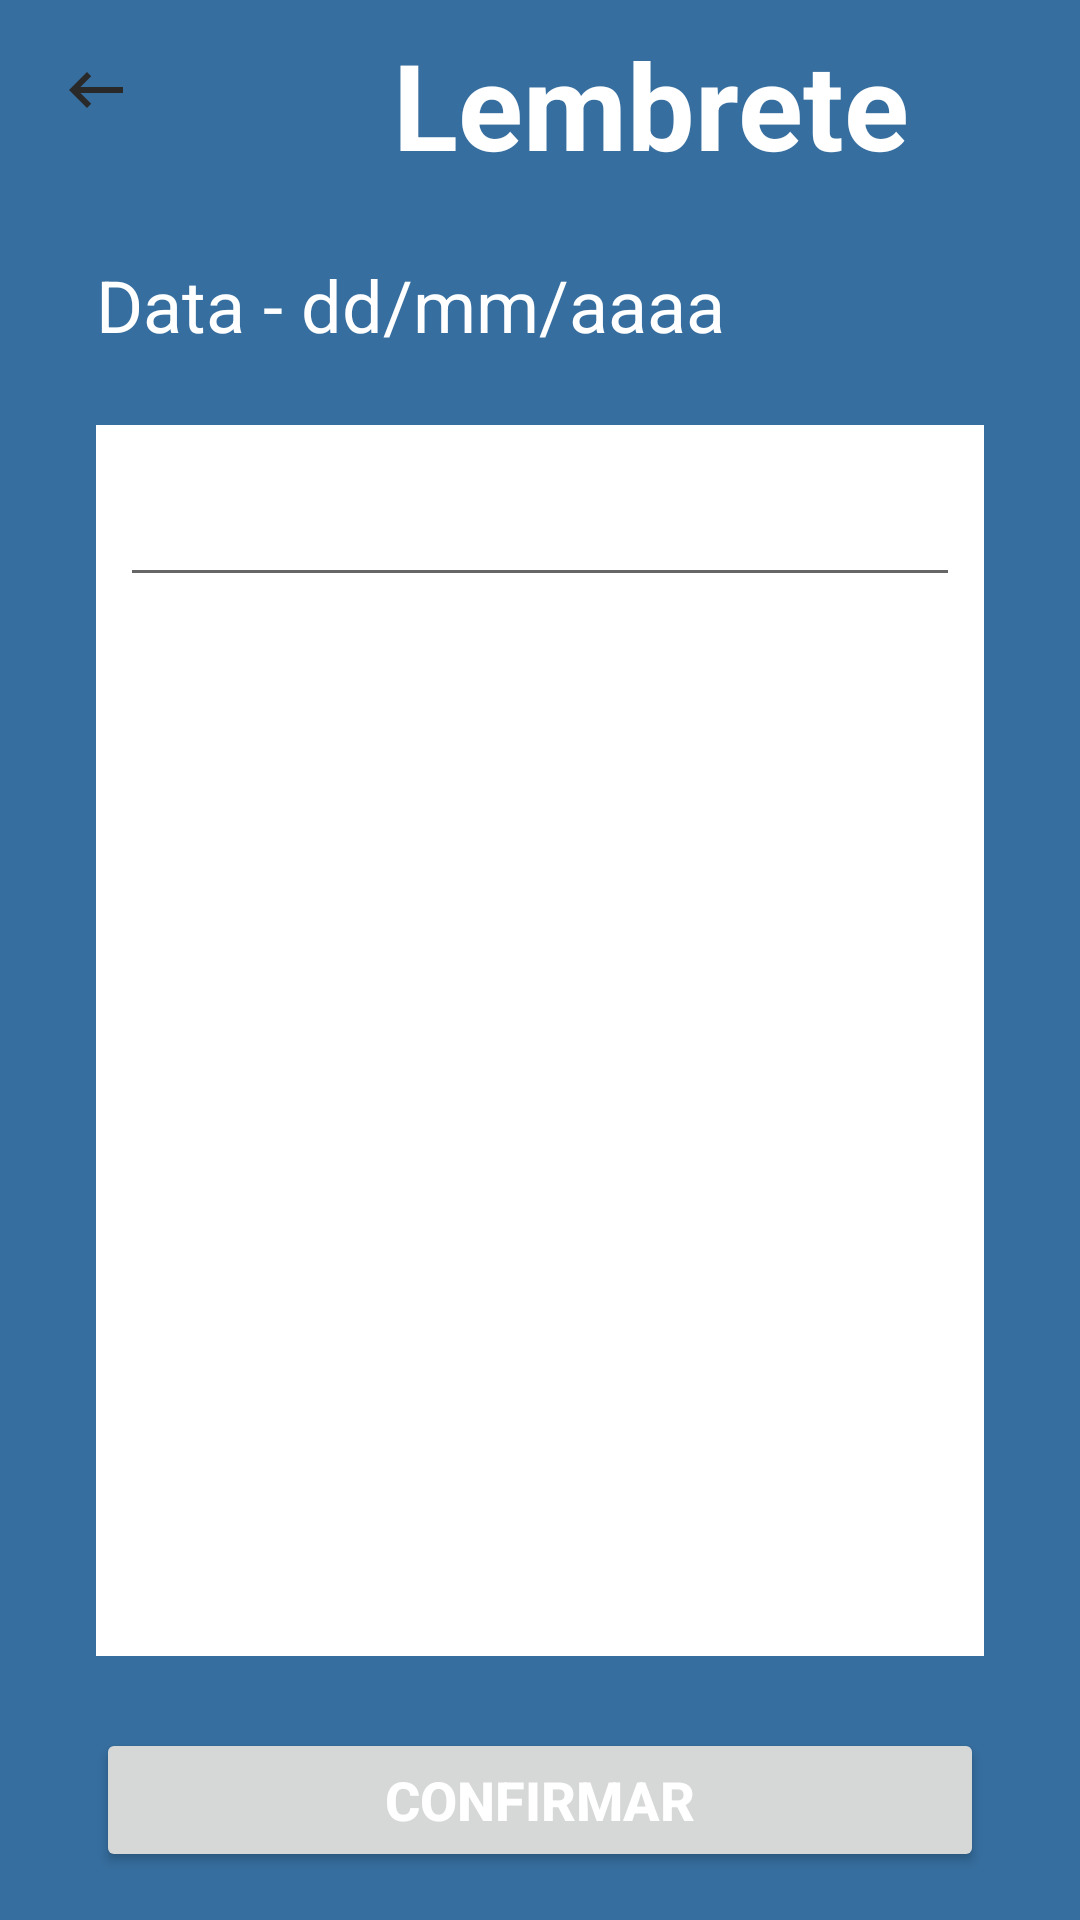

Android layout source for this screen:
<!-- AndroidManifest.xml: application theme Theme.FrontDti -->
<!-- res/layout/fragment_reminder_creation.xml -->
<?xml version="1.0" encoding="utf-8"?>
<androidx.constraintlayout.widget.ConstraintLayout xmlns:android="http://schemas.android.com/apk/res/android"
    xmlns:app="http://schemas.android.com/apk/res-auto"
    xmlns:tools="http://schemas.android.com/tools"
    android:layout_width="match_parent"
    android:layout_height="match_parent"
    android:background="@color/light_blue"
    tools:context=".presentation.reminder_creation.ReminderCreation">

    <ImageButton
        android:id="@+id/ib_back"
        android:layout_width="wrap_content"
        android:layout_height="wrap_content"
        android:layout_margin="8dp"
        android:backgroundTint="@color/light_blue"
        android:contentDescription="@string/back_button"
        android:src="@drawable/baseline_keyboard_backspace_24"
        app:layout_constraintStart_toStartOf="parent"
        app:layout_constraintTop_toTopOf="parent" />

    <TextView
        android:id="@+id/tv_page_name"
        android:layout_width="0dp"
        android:layout_height="wrap_content"
        android:layout_marginTop="8dp"
        android:text="@string/reminder"
        android:textColor="@color/white"
        android:layout_marginStart="75dp"
        android:textSize="40sp"
        android:textStyle="bold"
        app:layout_constraintEnd_toEndOf="parent"
        app:layout_constraintStart_toEndOf="@+id/ib_back"
        app:layout_constraintTop_toTopOf="parent" />

    <TextView
        android:id="@+id/tv_date"
        android:layout_width="wrap_content"
        android:layout_height="wrap_content"
        android:layout_marginStart="32dp"
        android:layout_marginTop="24dp"
        android:textColor="@color/white"
        android:textColorHint="@color/white"
        android:hint="@string/date"
        android:textSize="24sp"
        app:layout_constraintStart_toStartOf="parent"
        app:layout_constraintTop_toBottomOf="@id/tv_page_name" />

    <ImageButton
        android:id="@+id/ib_calendar"
        android:layout_width="wrap_content"
        android:layout_height="wrap_content"
        android:layout_marginTop="24dp"
        android:layout_marginEnd="32dp"
        android:backgroundTint="@color/light_blue"
        android:contentDescription="@string/back_button"
        android:src="@drawable/baseline_calendar_month_24"
        app:layout_constraintEnd_toEndOf="parent"
        app:layout_constraintTop_toBottomOf="@id/tv_page_name" />

    <LinearLayout
        android:id="@+id/ll_text_box"
        android:layout_width="match_parent"
        android:layout_height="0dp"
        android:layout_marginStart="32dp"
        android:layout_marginTop="24dp"
        android:layout_marginEnd="32dp"
        android:layout_marginBottom="24dp"
        android:background="@color/white"
        app:layout_constraintBottom_toTopOf="@id/bt_confirm"
        app:layout_constraintTop_toBottomOf="@+id/tv_date">

        <EditText
            android:id="@+id/et_name"
            android:layout_width="match_parent"
            android:layout_height="wrap_content"
            android:layout_margin="8dp"
            android:autofillHints="Preencha seu lembrete"
            android:inputType="textMultiLine"
            android:textSize="24sp"
            tools:ignore="LabelFor" />

    </LinearLayout>

    <Button
        android:id="@+id/bt_confirm"
        android:layout_width="match_parent"
        android:layout_height="wrap_content"
        android:layout_marginStart="32dp"
        android:layout_marginEnd="32dp"
        android:layout_marginBottom="16dp"
        android:textColor="@color/white"
        android:text="@string/confirm"
        android:textSize="18sp"
        android:textStyle="bold"
        app:layout_constraintBottom_toBottomOf="parent" />


</androidx.constraintlayout.widget.ConstraintLayout>
<!-- resources referenced by this layout -->
<resources>
  <color name="light_blue">#366e9f</color>
  <color name="white">#FFFFFFFF</color>
  <!-- drawable baseline_keyboard_backspace_24 (drawable) -->
  <vector android:autoMirrored="true" android:height="24dp"
      android:tint="#2A2929" android:viewportHeight="24"
      android:viewportWidth="24" android:width="24dp" xmlns:android="http://schemas.android.com/apk/res/android">
      <path android:fillColor="@android:color/white" android:pathData="M21,11H6.83l3.58,-3.59L9,6l-6,6 6,6 1.41,-1.41L6.83,13H21z"/>
  </vector>
  <string name="back_button">Back Button</string>
  <string name="confirm">Confirmar</string>
  <string name="date">Data - dd/mm/aaaa</string>
  <string name="reminder">Lembrete</string>
  <style name="Theme.FrontDti" parent="Theme.MaterialComponents.DayNight.DarkActionBar">
          
          <item name="colorPrimary">@color/dark_blue</item>
          <item name="colorPrimaryVariant">@color/purple_700</item>
          <item name="colorOnPrimary">@color/dark_blue</item>
          
          <item name="colorSecondary">@color/dark_blue</item>
          <item name="colorSecondaryVariant">@color/teal_700</item>
          <item name="colorOnSecondary">@color/white</item>
          
          <item name="android:statusBarColor">?attr/colorPrimaryVariant</item>
          
      </style>
  <color name="dark_blue">#121b44</color>
  <color name="purple_700">#FF3700B3</color>
  <color name="teal_700">#FF018786</color>
</resources>
